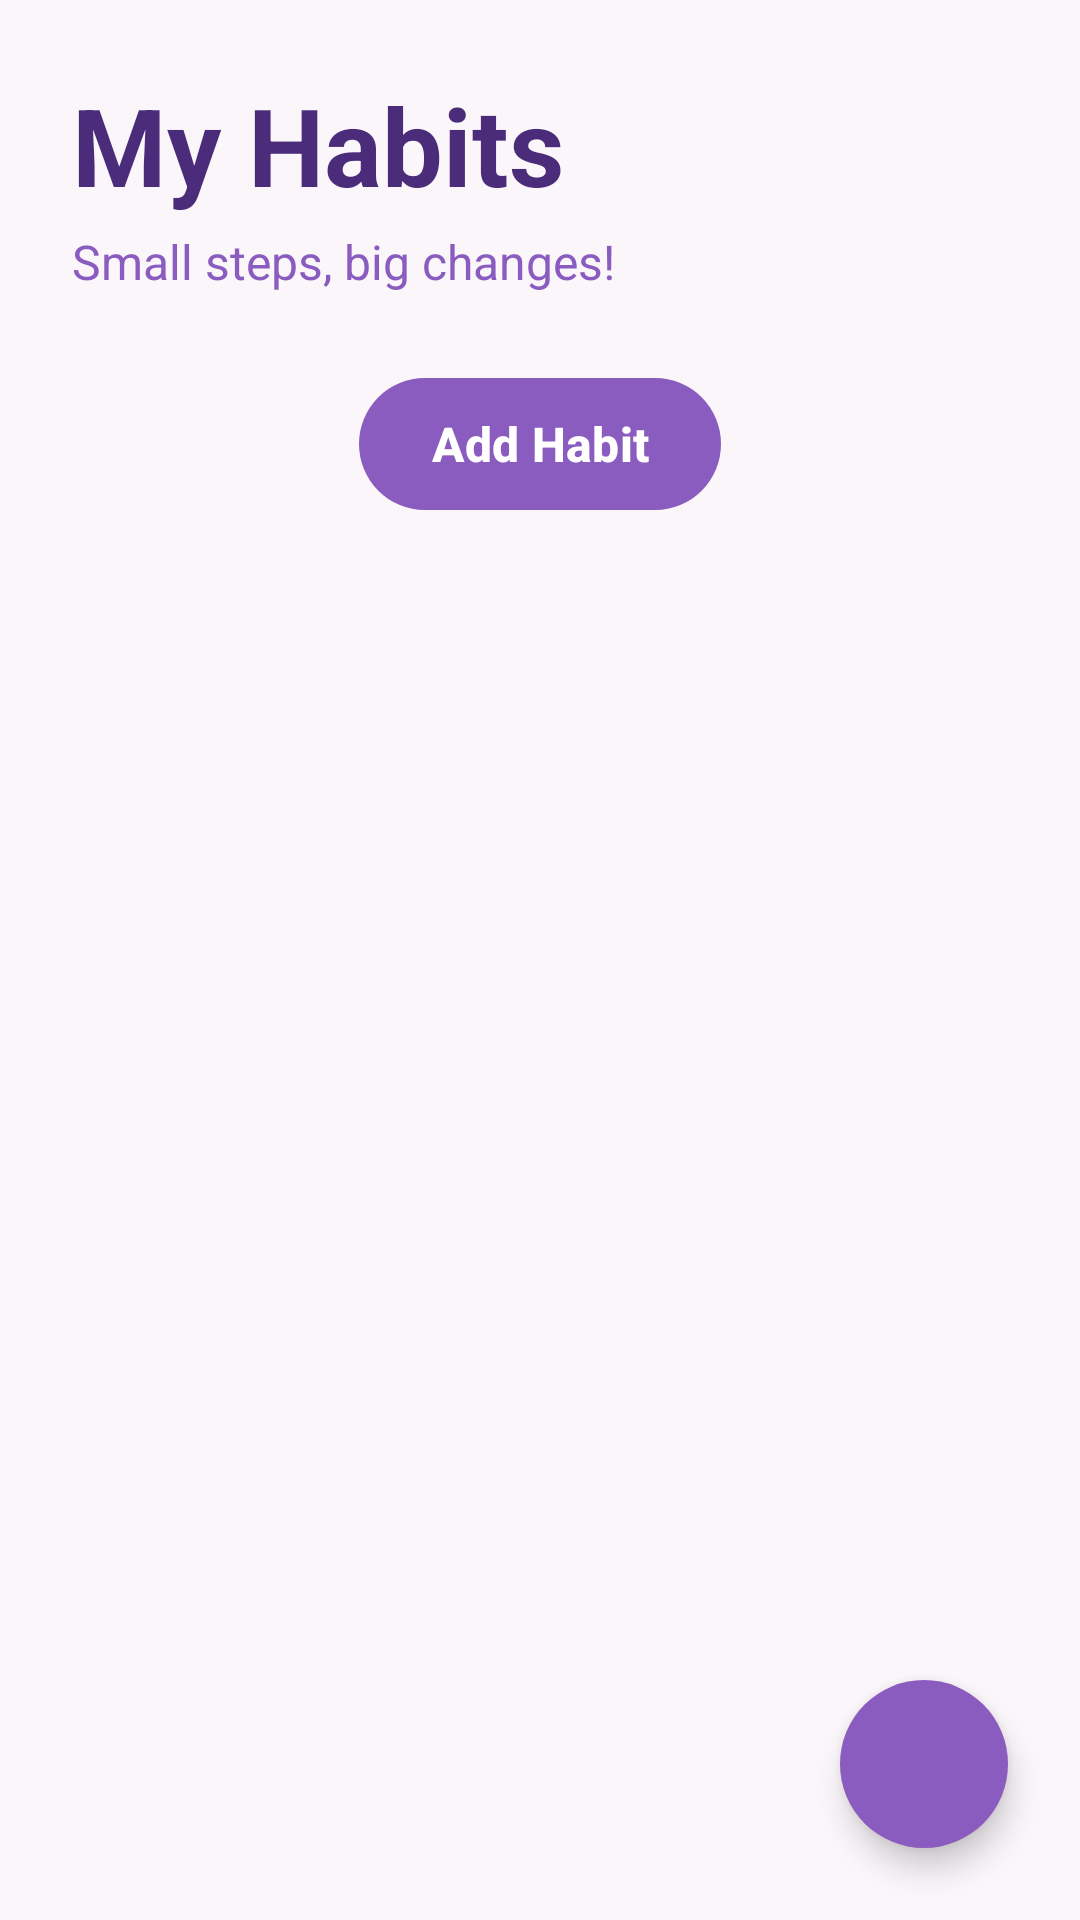

This screen was rendered from an Android layout file. Write that file and the resources it references.
<!-- AndroidManifest.xml: application theme Theme.HabbitTracker -->
<!-- res/layout/activity_main.xml -->
<?xml version="1.0" encoding="utf-8"?>
<FrameLayout xmlns:android="http://schemas.android.com/apk/res/android"
    xmlns:app="http://schemas.android.com/apk/res-auto"
    android:id="@+id/main"
    android:layout_width="match_parent"
    android:layout_height="match_parent"
    android:background="@color/paper">

    <LinearLayout
        android:layout_width="match_parent"
        android:layout_height="match_parent"
        android:orientation="vertical"
        android:paddingStart="24dp"
        android:paddingEnd="24dp"
        android:paddingTop="24dp">

        <TextView
            android:id="@+id/titleText"
            android:layout_width="wrap_content"
            android:layout_height="wrap_content"
            android:text="@string/app_title"
            android:textSize="36sp"
            android:textStyle="bold"
            android:textColor="@color/purple_dark"/>

        <TextView
            android:id="@+id/taglineText"
            android:layout_width="wrap_content"
            android:layout_height="wrap_content"
            android:layout_marginTop="4dp"
            android:text="@string/app_tagline"
            android:textSize="16sp"
            android:textColor="@color/purple_primary"/>

        <com.google.android.material.button.MaterialButton
            android:id="@+id/addHabitButton"
            android:layout_width="wrap_content"
            android:layout_height="wrap_content"
            android:layout_gravity="center_horizontal"
            android:layout_marginTop="24dp"
            android:text="@string/add_habit"
            app:icon="@drawable/ic_add"
            app:iconGravity="textStart"
            app:iconPadding="8dp"/>

        <TextView
            android:id="@+id/messageText"
            android:layout_width="wrap_content"
            android:layout_height="wrap_content"
            android:layout_marginTop="8dp"
            android:text=""
            android:textColor="@color/purple_primary"/>

        <ScrollView
            android:layout_width="match_parent"
            android:layout_height="0dp"
            android:layout_weight="1"
            android:layout_marginTop="8dp"
            android:clipToPadding="false"
            android:paddingBottom="100dp">

            <LinearLayout
                android:id="@+id/habitListContainer"
                android:layout_width="match_parent"
                android:layout_height="wrap_content"
                android:orientation="vertical"/>

        </ScrollView>

    </LinearLayout>

    <com.google.android.material.floatingactionbutton.FloatingActionButton
        android:id="@+id/addFab"
        android:layout_width="wrap_content"
        android:layout_height="wrap_content"
        android:layout_gravity="bottom|end"
        android:layout_margin="24dp"
        android:contentDescription="@string/add_habit"
        android:src="@drawable/ic_add"
        app:backgroundTint="@color/purple_primary"
        app:tint="@color/white"
        app:shapeAppearanceOverlay="@style/ShapeAppearance.App.Pill"/>
</FrameLayout>
<!-- resources referenced by this layout -->
<resources>
  <color name="paper">#FBF6FA</color>
  <color name="purple_dark">#4A2C7A</color>
  <color name="purple_primary">#8A5CBF</color>
  <color name="white">#FFFFFFFF</color>
  <string name="add_habit">Add Habit</string>
  <string name="app_tagline">Small steps, big changes!</string>
  <string name="app_title">My Habits</string>
  <style name="ShapeAppearance.App.Pill" parent="">
          <item name="cornerFamily">rounded</item>
          <item name="cornerSize">50%</item>
      </style>
  <style name="Theme.HabbitTracker" parent="Base.Theme.HabbitTracker" />
  <style name="Base.Theme.HabbitTracker" parent="Theme.Material3.Light.NoActionBar">
          <item name="colorPrimary">@color/purple_primary</item>
          <item name="colorOnPrimary">@color/white</item>
          <item name="colorPrimaryContainer">@color/purple_light</item>
          <item name="colorOnPrimaryContainer">@color/purple_dark</item>
          <item name="colorSurface">@color/paper</item>
          <item name="colorOnSurface">@color/ink</item>
          <item name="android:colorBackground">@color/paper</item>
  
          <item name="materialButtonStyle">@style/Widget.App.Button</item>
          <item name="materialButtonOutlinedStyle">@style/Widget.App.Button.Outlined</item>
      </style>
  <color name="purple_light">#E9DBFA</color>
  <color name="ink">#2B1B4E</color>
  <style name="Widget.App.Button" parent="Widget.Material3.Button">
          <item name="shapeAppearance">@style/ShapeAppearance.App.Pill</item>
          <item name="android:textAllCaps">false</item>
          <item name="android:textSize">16sp</item>
          <item name="android:textStyle">bold</item>
          <item name="android:minHeight">52dp</item>
          <item name="android:paddingStart">24dp</item>
          <item name="android:paddingEnd">24dp</item>
      </style>
  <style name="Widget.App.Button.Outlined" parent="Widget.Material3.Button.OutlinedButton">
          <item name="shapeAppearance">@style/ShapeAppearance.App.Pill</item>
          <item name="android:textAllCaps">false</item>
          <item name="android:textSize">16sp</item>
          <item name="android:textStyle">bold</item>
          <item name="android:minHeight">52dp</item>
          <item name="strokeColor">@color/purple_primary</item>
          <item name="strokeWidth">1.5dp</item>
          <item name="android:textColor">@color/purple_dark</item>
      </style>
</resources>
